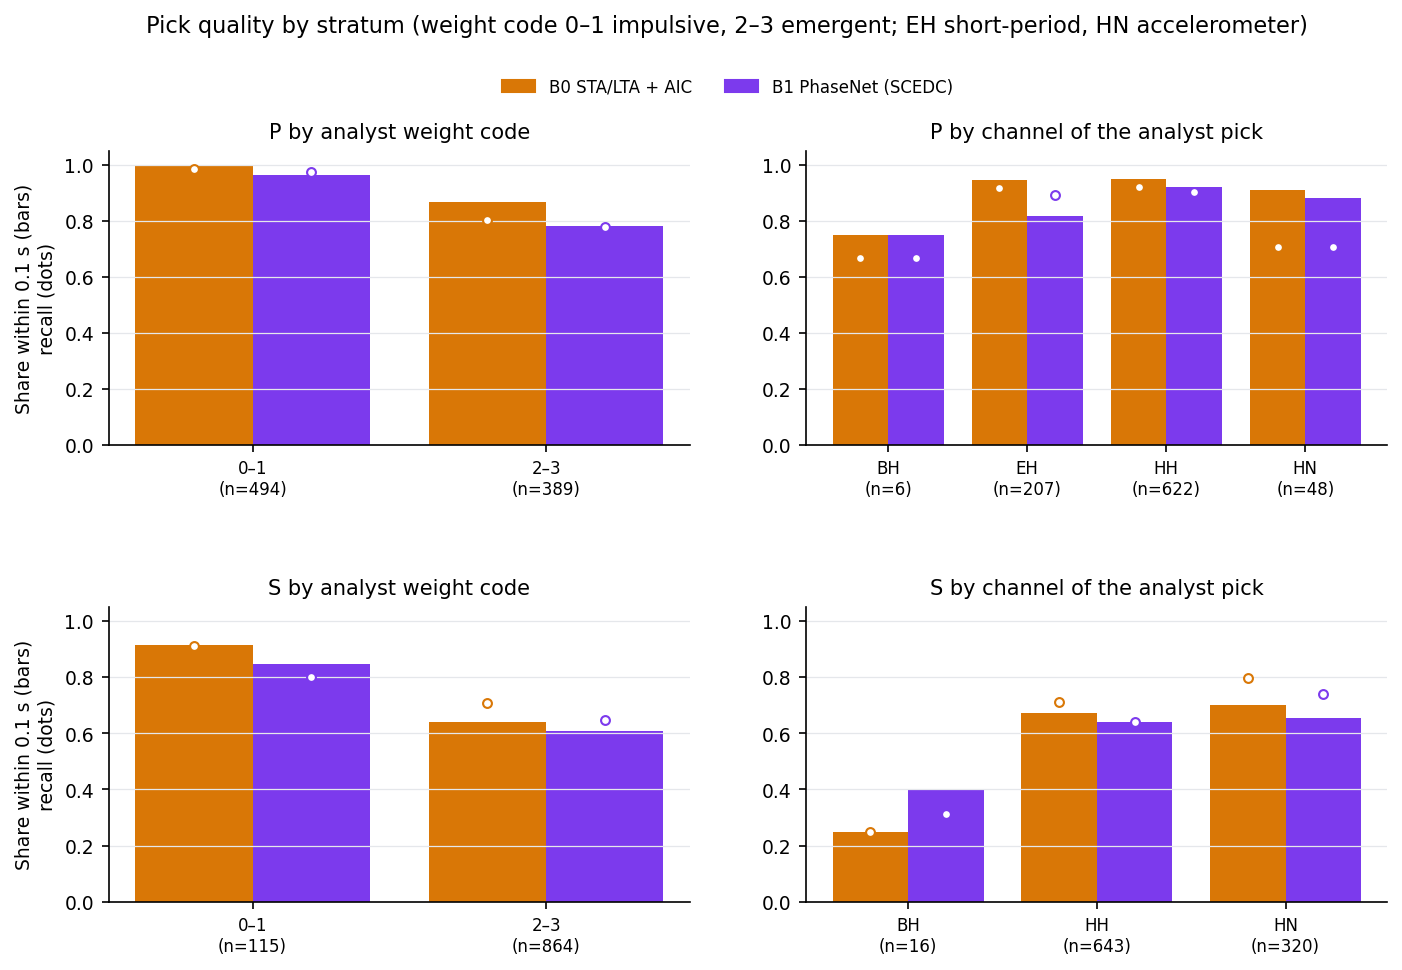

Data behind this chart, as committed beside it:
method, phase, kind, stratum, n_ref, recall, precision, mae_s, bias_s, within_005, within_01, within_02
B0, P, weight, 0–1, 494, 0.9858, 0.998, 0.01373, 0.0083, 0.9795, 0.9959, 1.0
B0, P, weight, 2–3, 389, 0.8046, 0.966, 0.04438, 0.0199, 0.7668, 0.869, 0.9681
B0, P, family, BH, 6, 0.6667, 1.0, 0.132, 0.0707, 0.25, 0.75, 0.75
B0, P, family, EH, 207, 0.9179, 0.9845, 0.02766, 0.01, 0.8895, 0.9474, 0.9842
B0, P, family, HH, 622, 0.9196, 0.9879, 0.02413, 0.0083, 0.9021, 0.9493, 0.9913
B0, P, family, HN, 48, 0.7083, 0.9444, 0.02911, 0.0099, 0.9118, 0.9118, 0.9706
B0, S, weight, 0–1, 115, 0.913, 1.0, 0.03788, 0.0204, 0.7619, 0.9143, 0.981
B0, S, weight, 2–3, 864, 0.7083, 0.9776, 0.1217, 0.0504, 0.4592, 0.6405, 0.8137
B0, S, family, BH, 16, 0.25, 1.0, 0.2424, 0.2254, 0.25, 0.25, 0.5
B0, S, family, HH, 643, 0.7123, 0.9765, 0.1154, 0.0483, 0.5, 0.6725, 0.8253
B0, S, family, HN, 320, 0.7969, 0.9884, 0.09644, 0.0399, 0.5137, 0.702, 0.8667
B1, P, weight, 0–1, 494, 0.9737, 1.0, 0.02635, 0.0083, 0.8857, 0.9647, 0.9854
B1, P, weight, 2–3, 389, 0.7789, 0.9619, 0.06969, 0.0399, 0.5776, 0.7822, 0.9307
B1, P, family, BH, 6, 0.6667, 1.0, 0.1275, 0.05935, 0.5, 0.75, 0.75
B1, P, family, EH, 207, 0.8937, 0.9946, 0.0638, 0.03993, 0.627, 0.8162, 0.9514
B1, P, family, HH, 622, 0.9019, 0.9842, 0.03557, 0.0083, 0.8146, 0.9216, 0.9697
B1, P, family, HN, 48, 0.7083, 0.9444, 0.04467, 0.01995, 0.7647, 0.8824, 0.9706
B1, S, weight, 0–1, 115, 0.8, 1.0, 0.07246, -0.01983, 0.5652, 0.8478, 0.9348
B1, S, weight, 2–3, 864, 0.6493, 0.9859, 0.1224, 0.0283, 0.3797, 0.6096, 0.8111
B1, S, family, BH, 16, 0.3125, 1.0, 0.2262, 0.0804, 0.0, 0.4, 0.4
B1, S, family, HH, 643, 0.6392, 0.9833, 0.1197, 0.0199, 0.4015, 0.6399, 0.8224
B1, S, family, HN, 320, 0.7406, 0.9958, 0.1055, 0.0, 0.4219, 0.654, 0.8481
